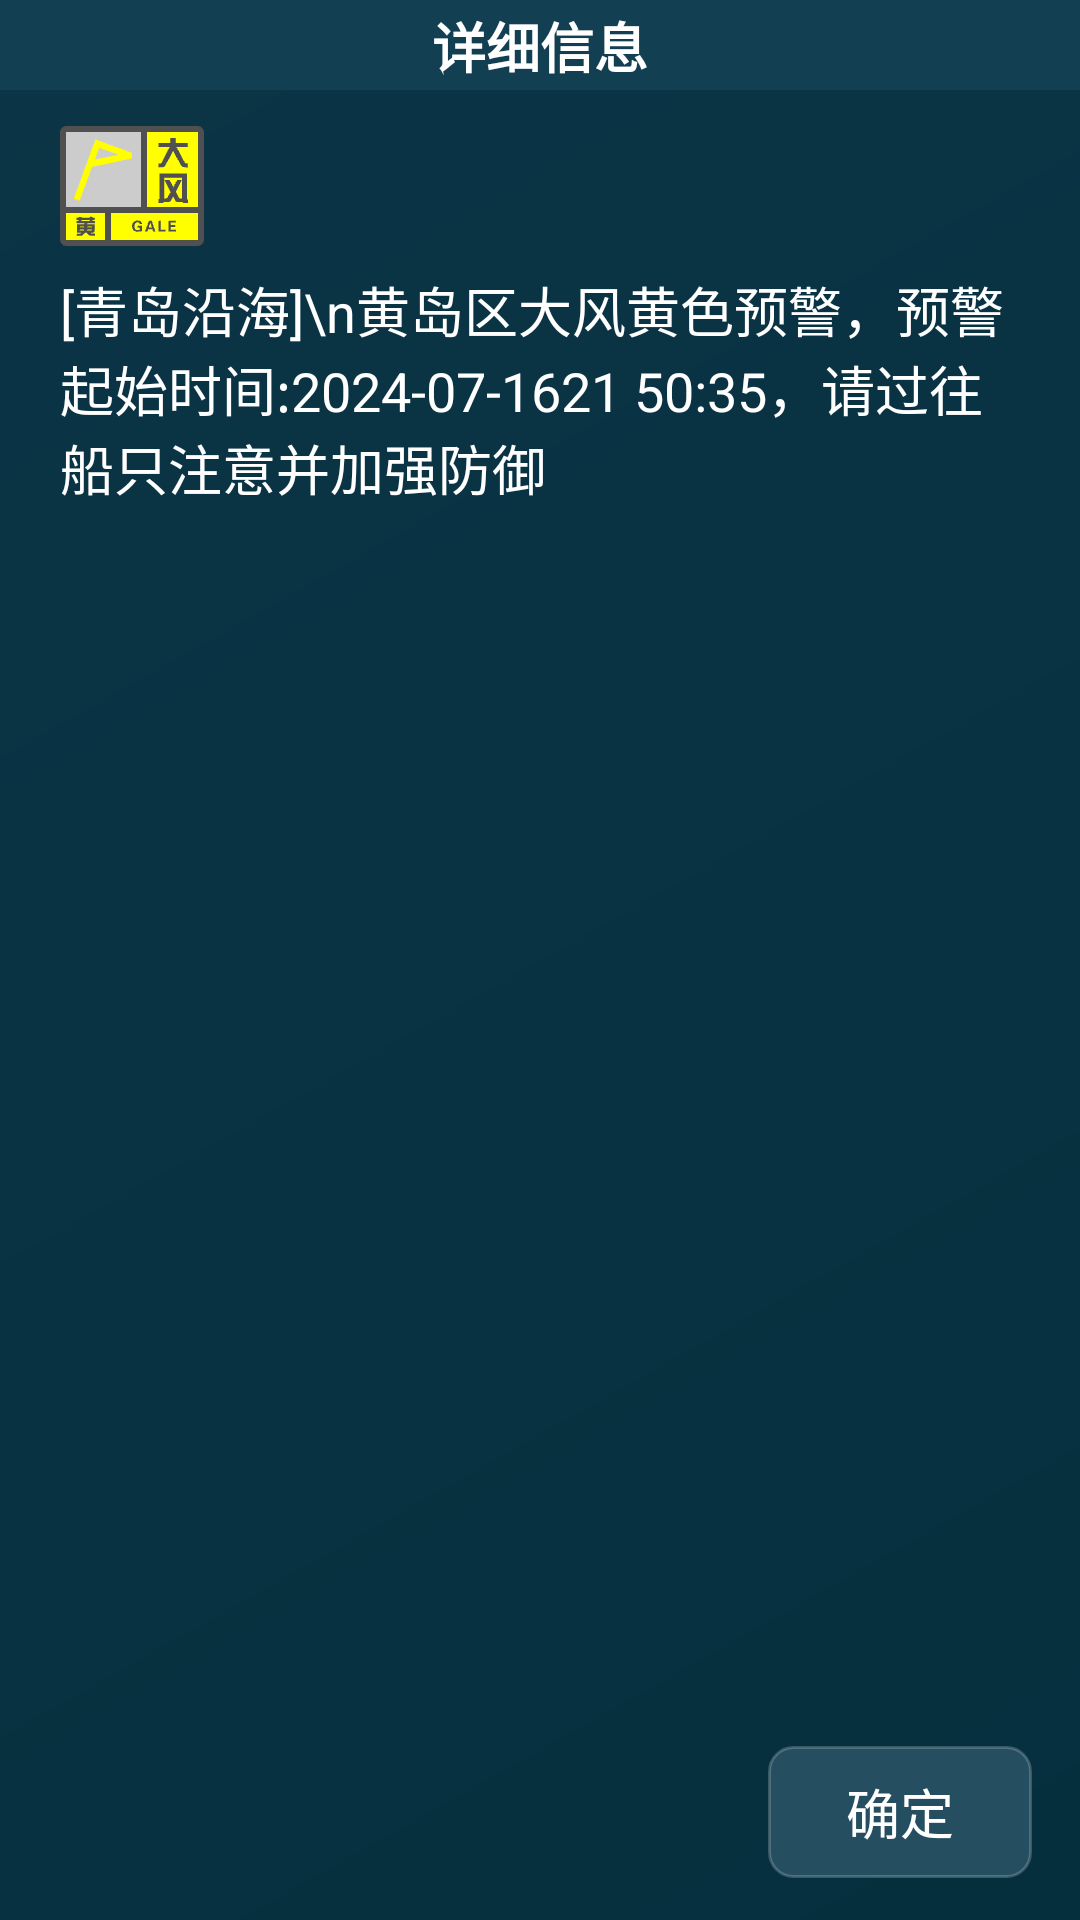

Write the Android layout XML for this screen, with the resource values it uses.
<!-- AndroidManifest.xml: application theme Theme.WarningNotification -->
<!-- res/layout/dialog_weather.xml -->
<?xml version="1.0" encoding="utf-8"?>
<androidx.constraintlayout.widget.ConstraintLayout xmlns:android="http://schemas.android.com/apk/res/android"
    xmlns:app="http://schemas.android.com/apk/res-auto"
    android:layout_width="match_parent"
    android:layout_height="wrap_content"
    android:background="@drawable/bg_app_screen"
    android:gravity="center"
    android:minHeight="150dp">

    <View
        android:id="@+id/v_title"
        android:layout_width="0dp"
        android:layout_height="30dp"
        android:background="@drawable/bg_content_panel"
        app:layout_constraintLeft_toLeftOf="parent"
        app:layout_constraintRight_toRightOf="parent"
        app:layout_constraintTop_toTopOf="parent" />

    <TextView
        android:id="@+id/tv_frequency_title"
        android:layout_width="wrap_content"
        android:layout_height="wrap_content"
        android:text="详细信息"
        android:textColor="@color/text_primary"
        android:textSize="18sp"
        android:textStyle="bold"
        app:layout_constraintBottom_toBottomOf="@id/v_title"
        app:layout_constraintLeft_toLeftOf="@id/v_title"
        app:layout_constraintRight_toRightOf="@id/v_title"
        app:layout_constraintTop_toTopOf="@id/v_title" />

    <ImageView
        android:id="@+id/iv_weather"
        android:layout_width="wrap_content"
        android:layout_height="wrap_content"
        android:layout_marginLeft="20dp"
        android:layout_marginTop="12dp"
        android:layout_marginRight="20dp"
        android:src="@mipmap/ic_yellow_wind_warning"
        app:layout_constraintLeft_toLeftOf="parent"
        app:layout_constraintTop_toBottomOf="@id/v_title" />

    <TextView
        android:id="@+id/tv_message"
        android:layout_width="0dp"
        android:layout_height="wrap_content"
        android:layout_marginTop="8dp"
        android:layout_marginRight="20dp"
        android:gravity="left"
        android:text="[青岛沿海]\n黄岛区大风黄色预警，预警起始时间:2024-07-1621 50:35，请过往船只注意并加强防御"
        android:textColor="@color/text_primary"
        android:textSize="18sp"
        app:layout_constraintHorizontal_bias="0.0"
        app:layout_constraintLeft_toLeftOf="@id/iv_weather"
        app:layout_constraintRight_toRightOf="parent"
        app:layout_constraintTop_toBottomOf="@id/iv_weather" />

    <TextView
        android:id="@+id/tv_sure"
        android:layout_width="88dp"
        android:layout_height="44dp"
        android:layout_marginTop="16dp"
        android:layout_marginRight="16dp"
        android:layout_marginBottom="14dp"
        android:background="@drawable/bg_control_button"
        android:gravity="center"
        android:padding="0dp"
        android:text="确定"
        android:textColor="@color/text_primary"
        android:textSize="18sp"
        app:layout_constraintBottom_toBottomOf="parent"
        app:layout_constraintRight_toRightOf="parent"
        app:layout_constraintTop_toBottomOf="@id/tv_message"
        app:layout_constraintVertical_bias="1" />
</androidx.constraintlayout.widget.ConstraintLayout>
<!-- resources referenced by this layout -->
<resources>
  <color name="text_primary">#FFFFFFFF</color>
  <!-- drawable bg_app_screen (drawable) -->
  <?xml version="1.0" encoding="utf-8"?>
  <shape xmlns:android="http://schemas.android.com/apk/res/android">
      <gradient
          android:angle="135"
          android:endColor="@color/panel_bg_alt"
          android:startColor="@color/screen_bg" />
  </shape>
  <!-- drawable bg_content_panel (drawable) -->
  <?xml version="1.0" encoding="utf-8"?>
  <shape xmlns:android="http://schemas.android.com/apk/res/android">
      <solid android:color="@color/panel_bg" />
  </shape>
  <!-- drawable bg_control_button (drawable) -->
  <?xml version="1.0" encoding="utf-8"?>
  <selector xmlns:android="http://schemas.android.com/apk/res/android">
      <item android:state_pressed="true">
          <shape android:shape="rectangle">
              <solid android:color="@color/surface_card_pressed" />
              <corners android:radius="8dp" />
          </shape>
      </item>
      <item>
          <shape android:shape="rectangle">
              <solid android:color="@color/surface_card" />
              <stroke
                  android:width="1dp"
                  android:color="@color/line_subtle" />
              <corners android:radius="8dp" />
          </shape>
      </item>
  </selector>
  <!-- mipmap ic_yellow_wind_warning: png bitmap (mipmap-xxhdpi, 9783 bytes) -->
  <style name="Theme.WarningNotification" parent="Base.Theme.WarningNotification" />
  <color name="panel_bg_alt">#0B3446</color>
  <color name="screen_bg">#062F3E</color>
  <color name="panel_bg">#123F52</color>
  <color name="surface_card_pressed">#2D6478</color>
  <color name="surface_card">#254F60</color>
  <color name="line_subtle">#33FFFFFF</color>
  <style name="Base.Theme.WarningNotification" parent="Theme.Material3.DayNight.NoActionBar">
          
          
      </style>
</resources>
